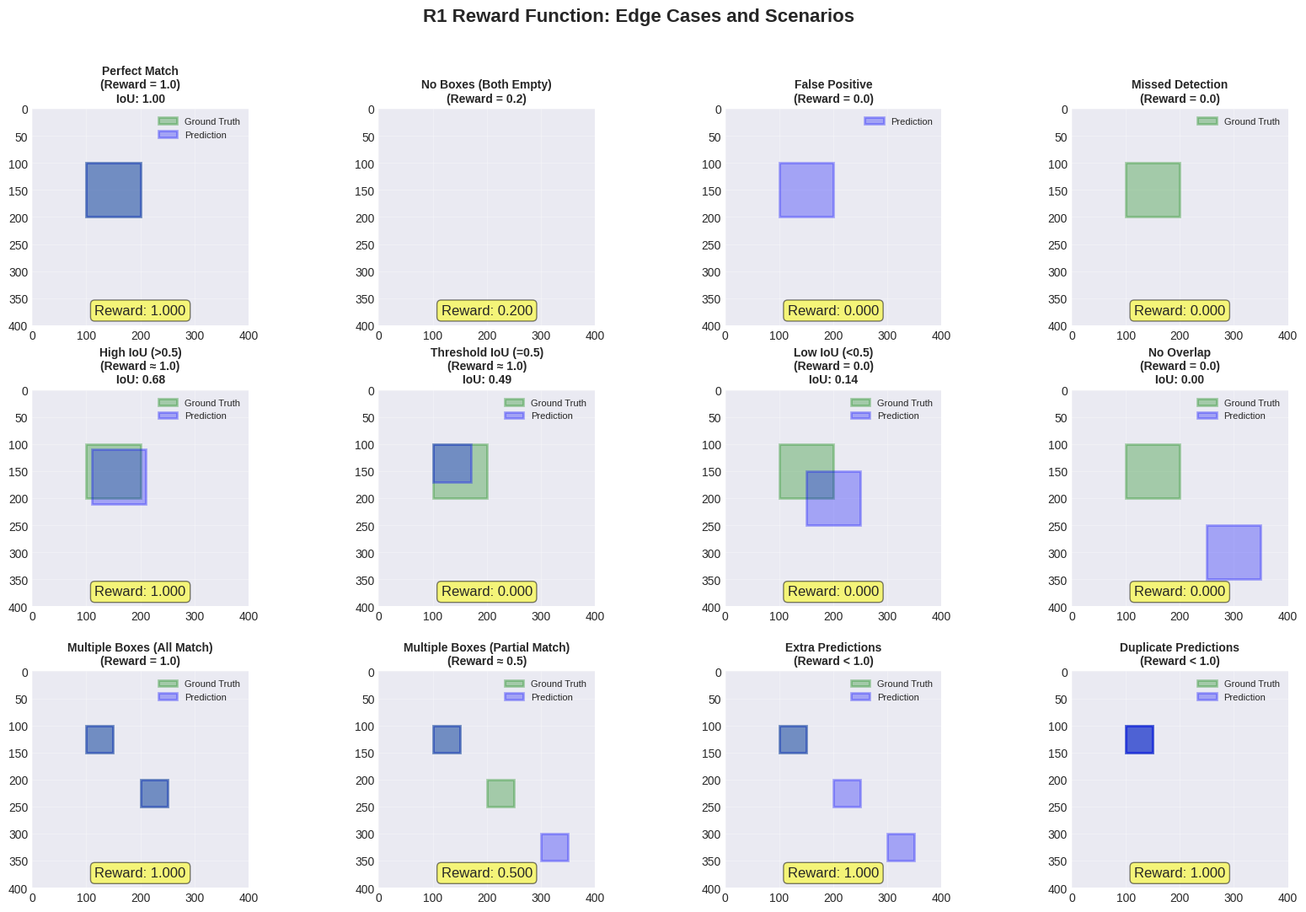

Generate this figure with matplotlib: (Note: this script raises an exception after producing the figure.)
"""
Visualization script for R1 reward function edge cases and behavior analysis.
This script creates comprehensive plots to understand the reward distribution
for various bounding box prediction scenarios.
"""

import re
from typing import List, Tuple
import numpy as np
import matplotlib.pyplot as plt
import matplotlib.patches as patches
from matplotlib.patches import Rectangle
import seaborn as sns
from matplotlib.gridspec import GridSpec

# Set style for better-looking plots
plt.style.use('seaborn-v0_8-darkgrid')
sns.set_palette("husl")

# ===== Copy the core functions from R1.py =====

# Hyperparameter: Bonus reward for correctly predicting "no box" when GT has no box
NO_BOX_BONUS = 0.2  # Small reward for correct negative predictions


def extract_bounding_boxes(answer: str) -> List[List[float]]:
    """Extract bounding boxes [x1, y1, x2, y2] from answer string."""
    NUM = r"-?\d+(?:\.\d+)?(?:[eE][+-]?\d+)?"
    pattern = rf"\[\s*({NUM})\s*,\s*({NUM})\s*,\s*({NUM})\s*,\s*({NUM})\s*\]"
    
    boxes: List[List[float]] = []
    for m in re.finditer(pattern, answer):
        try:
            b = [float(m.group(1)), float(m.group(2)),
                 float(m.group(3)), float(m.group(4))]
        except Exception:
            continue
        if not all(np.isfinite(b)):
            continue
        boxes.append(b)
    return boxes


def compute_iou(box1: List[float], box2: List[float]) -> float:
    """Compute Intersection over Union between two bounding boxes."""
    x1 = max(box1[0], box2[0])
    y1 = max(box1[1], box2[1])
    x2 = min(box1[2], box2[2])
    y2 = min(box1[3], box2[3])
    
    inter_area = max(0, x2 - x1) * max(0, y2 - y1)
    
    box1_area = (box1[2] - box1[0]) * (box1[3] - box1[1])
    box2_area = (box2[2] - box2[0]) * (box2[3] - box2[1])
    
    denom = box1_area + box2_area - inter_area
    return inter_area / denom if denom > 0 else 0.0


def compute_average_precision(recall: np.ndarray, precision: np.ndarray) -> float:
    """Compute Average Precision given precision and recall arrays."""
    recall = np.concatenate(([0.0], recall, [1.0]))
    precision = np.concatenate(([0.0], precision, [0.0]))
    
    for i in range(len(precision) - 1, 0, -1):
        precision[i - 1] = np.maximum(precision[i - 1], precision[i])
    
    indices = np.where(recall[1:] != recall[:-1])[0]
    ap = np.sum((recall[indices + 1] - recall[indices]) * precision[indices + 1])
    return ap


def average_precision_at_iou(
    predicted_boxes: List[List[float]],
    actual_boxes: List[List[float]],
    iou_threshold: float = 0.5
) -> float:
    """Compute Average Precision at a given IoU threshold."""
    if not predicted_boxes and not actual_boxes:
        return NO_BOX_BONUS
    
    if not predicted_boxes or not actual_boxes:
        return 0.0
    
    ious = np.zeros((len(predicted_boxes), len(actual_boxes)))
    for i, pred in enumerate(predicted_boxes):
        for j, gt in enumerate(actual_boxes):
            ious[i, j] = compute_iou(pred, gt)
    
    matched_gt = set()
    true_positives = np.zeros(len(predicted_boxes))
    false_positives = np.zeros(len(predicted_boxes))
    
    for i in range(len(predicted_boxes)):
        max_idx = np.argmax(ious[i, :])
        max_iou = ious[i, max_idx]
        
        if max_iou >= iou_threshold and max_idx not in matched_gt:
            true_positives[i] = 1
            matched_gt.add(max_idx)
        else:
            false_positives[i] = 1
    
    tp_cumsum = np.cumsum(true_positives)
    fp_cumsum = np.cumsum(false_positives)
    recall = tp_cumsum / len(actual_boxes)
    precision = tp_cumsum / (tp_cumsum + fp_cumsum + 1e-8)
    
    return compute_average_precision(recall, precision)


# ===== Visualization Functions =====

def plot_box_on_axes(ax, box, color='blue', label='', alpha=0.3, linewidth=2):
    """Draw a bounding box on matplotlib axes."""
    x1, y1, x2, y2 = box
    rect = Rectangle((x1, y1), x2 - x1, y2 - y1,
                    linewidth=linewidth, edgecolor=color,
                    facecolor=color, alpha=alpha, label=label)
    ax.add_patch(rect)


def visualize_edge_cases():
    """Create comprehensive visualization of all edge cases."""
    fig = plt.figure(figsize=(20, 12))
    gs = GridSpec(3, 4, figure=fig, hspace=0.3, wspace=0.3)
    
    # Define edge cases with their scenarios
    scenarios = [
        # Row 1: Basic Cases
        {
            'title': 'Perfect Match\n(Reward = 1.0)',
            'gt_boxes': [[100, 100, 200, 200]],
            'pred_boxes': [[100, 100, 200, 200]],
            'pos': (0, 0)
        },
        {
            'title': 'No Boxes (Both Empty)\n(Reward = 0.2)',
            'gt_boxes': [],
            'pred_boxes': [],
            'pos': (0, 1)
        },
        {
            'title': 'False Positive\n(Reward = 0.0)',
            'gt_boxes': [],
            'pred_boxes': [[100, 100, 200, 200]],
            'pos': (0, 2)
        },
        {
            'title': 'Missed Detection\n(Reward = 0.0)',
            'gt_boxes': [[100, 100, 200, 200]],
            'pred_boxes': [],
            'pos': (0, 3)
        },
        
        # Row 2: IoU Variations
        {
            'title': 'High IoU (>0.5)\n(Reward ≈ 1.0)',
            'gt_boxes': [[100, 100, 200, 200]],
            'pred_boxes': [[110, 110, 210, 210]],  # 70% IoU
            'pos': (1, 0)
        },
        {
            'title': 'Threshold IoU (=0.5)\n(Reward ≈ 1.0)',
            'gt_boxes': [[100, 100, 200, 200]],
            'pred_boxes': [[100, 100, 170, 170]],  # ~50% IoU
            'pos': (1, 1)
        },
        {
            'title': 'Low IoU (<0.5)\n(Reward = 0.0)',
            'gt_boxes': [[100, 100, 200, 200]],
            'pred_boxes': [[150, 150, 250, 250]],  # ~25% IoU
            'pos': (1, 2)
        },
        {
            'title': 'No Overlap\n(Reward = 0.0)',
            'gt_boxes': [[100, 100, 200, 200]],
            'pred_boxes': [[250, 250, 350, 350]],
            'pos': (1, 3)
        },
        
        # Row 3: Multiple Boxes
        {
            'title': 'Multiple Boxes (All Match)\n(Reward = 1.0)',
            'gt_boxes': [[100, 100, 150, 150], [200, 200, 250, 250]],
            'pred_boxes': [[100, 100, 150, 150], [200, 200, 250, 250]],
            'pos': (2, 0)
        },
        {
            'title': 'Multiple Boxes (Partial Match)\n(Reward ≈ 0.5)',
            'gt_boxes': [[100, 100, 150, 150], [200, 200, 250, 250]],
            'pred_boxes': [[100, 100, 150, 150], [300, 300, 350, 350]],
            'pos': (2, 1)
        },
        {
            'title': 'Extra Predictions\n(Reward < 1.0)',
            'gt_boxes': [[100, 100, 150, 150]],
            'pred_boxes': [[100, 100, 150, 150], [200, 200, 250, 250], [300, 300, 350, 350]],
            'pos': (2, 2)
        },
        {
            'title': 'Duplicate Predictions\n(Reward < 1.0)',
            'gt_boxes': [[100, 100, 150, 150]],
            'pred_boxes': [[100, 100, 150, 150], [100, 100, 150, 150]],  # Same box twice
            'pos': (2, 3)
        }
    ]
    
    for scenario in scenarios:
        row, col = scenario['pos']
        ax = fig.add_subplot(gs[row, col])
        
        # Set up the axes
        ax.set_xlim(0, 400)
        ax.set_ylim(0, 400)
        ax.set_aspect('equal')
        ax.invert_yaxis()  # Invert y-axis to match image coordinates
        ax.grid(True, alpha=0.3)
        
        # Draw ground truth boxes
        for i, box in enumerate(scenario['gt_boxes']):
            label = 'Ground Truth' if i == 0 else ''
            plot_box_on_axes(ax, box, color='green', label=label, alpha=0.3)
        
        # Draw predicted boxes
        for i, box in enumerate(scenario['pred_boxes']):
            label = 'Prediction' if i == 0 else ''
            plot_box_on_axes(ax, box, color='blue', label=label, alpha=0.3)
        
        # Calculate and display reward
        reward = average_precision_at_iou(scenario['pred_boxes'], scenario['gt_boxes'])
        
        # Calculate IoU for single box scenarios
        if len(scenario['gt_boxes']) == 1 and len(scenario['pred_boxes']) == 1:
            iou = compute_iou(scenario['gt_boxes'][0], scenario['pred_boxes'][0])
            ax.set_title(f"{scenario['title']}\nIoU: {iou:.2f}", fontsize=10, fontweight='bold')
        else:
            ax.set_title(scenario['title'], fontsize=10, fontweight='bold')
        
        # Add reward annotation
        ax.text(200, 380, f"Reward: {reward:.3f}", 
                fontsize=12, ha='center', 
                bbox=dict(boxstyle="round,pad=0.3", facecolor="yellow", alpha=0.5))
        
        if scenario['gt_boxes'] or scenario['pred_boxes']:
            ax.legend(loc='upper right', fontsize=8)
    
    plt.suptitle('R1 Reward Function: Edge Cases and Scenarios', fontsize=16, fontweight='bold')
    plt.tight_layout()
    plt.savefig('/workspace/r1_edge_cases.png', dpi=150, bbox_inches='tight')
    plt.show()
    print("Edge cases visualization saved as 'r1_edge_cases.png'")


def plot_iou_reward_curve():
    """Plot the relationship between IoU and reward for single box scenarios."""
    fig, axes = plt.subplots(2, 2, figsize=(14, 10))
    
    # 1. IoU vs Reward for single box (continuous)
    ax = axes[0, 0]
    gt_box = [100, 100, 200, 200]
    ious = []
    rewards = []
    
    # Generate predictions with varying overlaps
    for offset in np.linspace(0, 100, 50):
        pred_box = [100 + offset, 100 + offset, 200 + offset, 200 + offset]
        iou = compute_iou(gt_box, pred_box)
        reward = average_precision_at_iou([pred_box], [gt_box])
        ious.append(iou)
        rewards.append(reward)
    
    ax.plot(ious, rewards, 'b-', linewidth=2)
    ax.axvline(x=0.5, color='r', linestyle='--', label='IoU Threshold (0.5)')
    ax.fill_between([0, 0.5], [0, 0], [1, 1], alpha=0.2, color='red', label='Below Threshold')
    ax.fill_between([0.5, 1.0], [0, 0], [1, 1], alpha=0.2, color='green', label='Above Threshold')
    ax.set_xlabel('IoU', fontsize=12)
    ax.set_ylabel('Reward', fontsize=12)
    ax.set_title('IoU vs Reward (Single Box)', fontsize=14, fontweight='bold')
    ax.grid(True, alpha=0.3)
    ax.legend()
    ax.set_xlim(0, 1)
    ax.set_ylim(-0.05, 1.05)
    
    # 2. Reward Distribution Histogram
    ax = axes[0, 1]
    
    # Generate random scenarios
    np.random.seed(42)
    scenario_rewards = []
    
    # Perfect matches
    scenario_rewards.extend([1.0] * 20)
    # Good matches (IoU > 0.5)
    scenario_rewards.extend([1.0] * 30)
    # Bad matches (IoU < 0.5)
    scenario_rewards.extend([0.0] * 25)
    # No box scenarios
    scenario_rewards.extend([NO_BOX_BONUS] * 15)
    # Complete misses
    scenario_rewards.extend([0.0] * 10)
    
    ax.hist(scenario_rewards, bins=20, edgecolor='black', alpha=0.7)
    ax.axvline(x=NO_BOX_BONUS, color='orange', linestyle='--', 
               label=f'No Box Bonus ({NO_BOX_BONUS})')
    ax.set_xlabel('Reward', fontsize=12)
    ax.set_ylabel('Frequency', fontsize=12)
    ax.set_title('Reward Distribution (100 Random Scenarios)', fontsize=14, fontweight='bold')
    ax.legend()
    ax.grid(True, alpha=0.3, axis='y')
    
    # 3. Multiple Box Precision-Recall Curve
    ax = axes[1, 0]
    
    # Simulate a multi-box scenario
    gt_boxes = [[50, 50, 100, 100], [150, 150, 200, 200], [250, 250, 300, 300]]
    pred_boxes_scenarios = [
        # Progressively better predictions
        [[50, 50, 100, 100]],  # 1 correct
        [[50, 50, 100, 100], [150, 150, 200, 200]],  # 2 correct
        [[50, 50, 100, 100], [150, 150, 200, 200], [250, 250, 300, 300]],  # All correct
        [[50, 50, 100, 100], [150, 150, 200, 200], [250, 250, 300, 300], [350, 350, 400, 400]],  # Extra FP
    ]
    
    precisions = []
    recalls = []
    
    for pred_boxes in pred_boxes_scenarios:
        # Calculate precision and recall for this scenario
        ious = np.zeros((len(pred_boxes), len(gt_boxes)))
        for i, pred in enumerate(pred_boxes):
            for j, gt in enumerate(gt_boxes):
                ious[i, j] = compute_iou(pred, gt)
        
        matched_gt = set()
        tp = 0
        for i in range(len(pred_boxes)):
            max_idx = np.argmax(ious[i, :]) if i < len(ious) else -1
            if max_idx >= 0:
                max_iou = ious[i, max_idx]
                if max_iou >= 0.5 and max_idx not in matched_gt:
                    tp += 1
                    matched_gt.add(max_idx)
        
        precision = tp / len(pred_boxes) if pred_boxes else 0
        recall = tp / len(gt_boxes)
        precisions.append(precision)
        recalls.append(recall)
    
    ax.plot(recalls, precisions, 'bo-', linewidth=2, markersize=8)
    ax.set_xlabel('Recall', fontsize=12)
    ax.set_ylabel('Precision', fontsize=12)
    ax.set_title('Precision-Recall Trade-off (Multiple Boxes)', fontsize=14, fontweight='bold')
    ax.grid(True, alpha=0.3)
    ax.set_xlim(-0.05, 1.05)
    ax.set_ylim(-0.05, 1.05)
    
    # Annotate points
    labels = ['1 box found', '2 boxes found', 'All 3 found', '3 found + 1 FP']
    for i, (r, p, label) in enumerate(zip(recalls, precisions, labels)):
        ax.annotate(label, (r, p), textcoords="offset points", 
                   xytext=(10, -5 if i % 2 == 0 else 10), fontsize=9)
    
    # 4. IoU Threshold Sensitivity
    ax = axes[1, 1]
    
    gt_box = [100, 100, 200, 200]
    pred_box = [120, 120, 210, 210]  # Fixed prediction with ~0.55 IoU
    
    thresholds = np.linspace(0.1, 0.9, 20)
    rewards_by_threshold = []
    
    for thresh in thresholds:
        reward = average_precision_at_iou([pred_box], [gt_box], iou_threshold=thresh)
        rewards_by_threshold.append(reward)
    
    actual_iou = compute_iou(gt_box, pred_box)
    
    ax.plot(thresholds, rewards_by_threshold, 'g-', linewidth=2)
    ax.axvline(x=0.5, color='r', linestyle='--', label='Default Threshold (0.5)')
    ax.axvline(x=actual_iou, color='b', linestyle=':', label=f'Actual IoU ({actual_iou:.2f})')
    ax.fill_between(thresholds, rewards_by_threshold, alpha=0.3)
    ax.set_xlabel('IoU Threshold', fontsize=12)
    ax.set_ylabel('Reward', fontsize=12)
    ax.set_title(f'Threshold Sensitivity (Box IoU = {actual_iou:.2f})', 
                 fontsize=14, fontweight='bold')
    ax.grid(True, alpha=0.3)
    ax.legend()
    ax.set_xlim(0.1, 0.9)
    ax.set_ylim(-0.05, 1.05)
    
    plt.suptitle('R1 Reward Function: Detailed Analysis', fontsize=16, fontweight='bold')
    plt.tight_layout()
    plt.savefig('/workspace/r1_analysis.png', dpi=150, bbox_inches='tight')
    plt.show()
    print("Analysis plots saved as 'r1_analysis.png'")


def plot_reward_heatmap():
    """Create a heatmap showing rewards for different box displacement scenarios."""
    fig, axes = plt.subplots(1, 2, figsize=(14, 6))
    
    # Ground truth box
    gt_box = [100, 100, 200, 200]
    
    # 1. Displacement heatmap
    ax = axes[0]
    
    # Create grid of displacements
    displacements = np.linspace(-50, 100, 30)
    X, Y = np.meshgrid(displacements, displacements)
    rewards = np.zeros_like(X)
    ious_grid = np.zeros_like(X)
    
    for i, dx in enumerate(displacements):
        for j, dy in enumerate(displacements):
            pred_box = [100 + dx, 100 + dy, 200 + dx, 200 + dy]
            iou = compute_iou(gt_box, pred_box)
            reward = average_precision_at_iou([pred_box], [gt_box])
            rewards[j, i] = reward
            ious_grid[j, i] = iou
    
    im = ax.contourf(X, Y, rewards, levels=20, cmap='RdYlGn')
    ax.contour(X, Y, ious_grid, levels=[0.5], colors='blue', linewidths=2, linestyles='--')
    ax.plot(0, 0, 'ko', markersize=10, label='Perfect Alignment')
    
    plt.colorbar(im, ax=ax, label='Reward')
    ax.set_xlabel('X Displacement (pixels)', fontsize=12)
    ax.set_ylabel('Y Displacement (pixels)', fontsize=12)
    ax.set_title('Reward Heatmap for Box Displacement', fontsize=14, fontweight='bold')
    ax.legend()
    ax.grid(True, alpha=0.3)
    ax.set_aspect('equal')
    
    # Add annotation for IoU=0.5 contour
    ax.text(-40, 40, 'IoU=0.5 boundary', color='blue', fontsize=10, 
            bbox=dict(boxstyle="round,pad=0.3", facecolor="white", alpha=0.7))
    
    # 2. Scale variation heatmap
    ax = axes[1]
    
    # Create grid for scale variations
    scale_x = np.linspace(0.5, 1.5, 30)
    scale_y = np.linspace(0.5, 1.5, 30)
    X_scale, Y_scale = np.meshgrid(scale_x, scale_y)
    rewards_scale = np.zeros_like(X_scale)
    
    for i, sx in enumerate(scale_x):
        for j, sy in enumerate(scale_y):
            width = 100 * sx
            height = 100 * sy
            # Center the scaled box
            cx, cy = 150, 150  # Center of original box
            pred_box = [cx - width/2, cy - height/2, cx + width/2, cy + height/2]
            reward = average_precision_at_iou([pred_box], [gt_box])
            rewards_scale[j, i] = reward
    
    im2 = ax.contourf(X_scale, Y_scale, rewards_scale, levels=20, cmap='RdYlGn')
    ax.plot(1.0, 1.0, 'ko', markersize=10, label='Original Size')
    
    plt.colorbar(im2, ax=ax, label='Reward')
    ax.set_xlabel('Width Scale Factor', fontsize=12)
    ax.set_ylabel('Height Scale Factor', fontsize=12)
    ax.set_title('Reward Heatmap for Box Scaling', fontsize=14, fontweight='bold')
    ax.legend()
    ax.grid(True, alpha=0.3)
    ax.set_aspect('equal')
    
    plt.suptitle('R1 Reward Function: Spatial Sensitivity Analysis', fontsize=16, fontweight='bold')
    plt.tight_layout()
    plt.savefig('/workspace/r1_heatmap.png', dpi=150, bbox_inches='tight')
    plt.show()
    print("Heatmap visualization saved as 'r1_heatmap.png'")


def test_special_cases():
    """Test and visualize special edge cases that might break the function."""
    print("\n" + "="*60)
    print("Testing Special Edge Cases")
    print("="*60 + "\n")
    
    test_cases = [
        {
            'name': 'Negative coordinates',
            'pred': [[-10, -10, 50, 50]],
            'gt': [[0, 0, 40, 40]]
        },
        {
            'name': 'Very large coordinates',
            'pred': [[1000, 1000, 2000, 2000]],
            'gt': [[1010, 1010, 2010, 2010]]
        },
        {
            'name': 'Zero-area box (line)',
            'pred': [[100, 100, 100, 200]],  # Zero width
            'gt': [[100, 100, 200, 200]]
        },
        {
            'name': 'Inverted box (x2 < x1)',
            'pred': [[200, 100, 100, 200]],  # x2 < x1
            'gt': [[100, 100, 200, 200]]
        },
        {
            'name': 'Tiny box',
            'pred': [[100, 100, 100.1, 100.1]],
            'gt': [[100, 100, 100.1, 100.1]]
        },
        {
            'name': 'Many predictions for one GT',
            'pred': [[100+i*10, 100+i*10, 150+i*10, 150+i*10] for i in range(10)],
            'gt': [[100, 100, 150, 150]]
        },
        {
            'name': 'Overlapping GT boxes',
            'pred': [[100, 100, 200, 200]],
            'gt': [[100, 100, 150, 150], [125, 125, 175, 175]]  # Overlapping GTs
        },
        {
            'name': 'Identical predictions',
            'pred': [[100, 100, 150, 150]] * 5,  # Same box repeated 5 times
            'gt': [[100, 100, 150, 150]]
        }
    ]
    
    fig, axes = plt.subplots(2, 4, figsize=(16, 8))
    axes = axes.flatten()
    
    for idx, test_case in enumerate(test_cases):
        ax = axes[idx]
        
        # Calculate reward
        try:
            reward = average_precision_at_iou(test_case['pred'], test_case['gt'])
            status = "✓ Success"
            color = 'green'
        except Exception as e:
            reward = 0.0
            status = f"✗ Error: {str(e)[:20]}"
            color = 'red'
        
        # Visualize
        ax.set_xlim(-50, 250)
        ax.set_ylim(-50, 250)
        ax.set_aspect('equal')
        ax.invert_yaxis()
        
        # Draw boxes if they're valid
        for box in test_case['gt']:
            if len(box) == 4 and box[2] > box[0] and box[3] > box[1]:
                plot_box_on_axes(ax, box, color='green', alpha=0.3)
        
        for box in test_case['pred']:
            if len(box) == 4 and box[2] > box[0] and box[3] > box[1]:
                plot_box_on_axes(ax, box, color='blue', alpha=0.3)
        
        ax.set_title(f"{test_case['name']}\nReward: {reward:.3f}\n{status}", 
                    fontsize=9, color=color)
        ax.grid(True, alpha=0.3)
    
    plt.suptitle('Special Edge Cases Testing', fontsize=16, fontweight='bold')
    plt.tight_layout()
    plt.savefig('/workspace/r1_special_cases.png', dpi=150, bbox_inches='tight')
    plt.show()
    print("Special cases visualization saved as 'r1_special_cases.png'")
    
    # Print detailed results
    print("\nDetailed Test Results:")
    print("-" * 60)
    for test_case in test_cases:
        try:
            reward = average_precision_at_iou(test_case['pred'], test_case['gt'])
            print(f"✓ {test_case['name']:<30} Reward: {reward:.3f}")
        except Exception as e:
            print(f"✗ {test_case['name']:<30} ERROR: {e}")


def plot_multi_object_scenarios():
    """Visualize complex multi-object detection scenarios."""
    fig, axes = plt.subplots(2, 3, figsize=(15, 10))
    
    scenarios = [
        {
            'title': 'Perfect Multi-Object Match',
            'gt': [[50, 50, 100, 100], [150, 50, 200, 100], [50, 150, 100, 200]],
            'pred': [[50, 50, 100, 100], [150, 50, 200, 100], [50, 150, 100, 200]],
            'ax': axes[0, 0]
        },
        {
            'title': 'One Missing Object',
            'gt': [[50, 50, 100, 100], [150, 50, 200, 100], [50, 150, 100, 200]],
            'pred': [[50, 50, 100, 100], [150, 50, 200, 100]],  # Missing third
            'ax': axes[0, 1]
        },
        {
            'title': 'One False Positive',
            'gt': [[50, 50, 100, 100], [150, 50, 200, 100]],
            'pred': [[50, 50, 100, 100], [150, 50, 200, 100], [250, 250, 300, 300]],  # Extra box
            'ax': axes[0, 2]
        },
        {
            'title': 'Mixed Quality Detections',
            'gt': [[50, 50, 100, 100], [150, 50, 200, 100], [50, 150, 100, 200]],
            'pred': [[50, 50, 100, 100], [160, 60, 210, 110], [80, 180, 130, 230]],  # Various IoUs
            'ax': axes[1, 0]
        },
        {
            'title': 'Crowded Scene',
            'gt': [[50+i*30, 50, 80+i*30, 80] for i in range(5)],  # 5 small objects in a row
            'pred': [[50+i*30+5, 50+5, 80+i*30+5, 80+5] for i in range(5)],  # Slightly offset
            'ax': axes[1, 1]
        },
        {
            'title': 'Size Mismatch',
            'gt': [[50, 50, 150, 150]],  # Large box
            'pred': [[70, 70, 130, 130], [75, 75, 125, 125]],  # Two smaller boxes inside
            'ax': axes[1, 2]
        }
    ]
    
    for scenario in scenarios:
        ax = scenario['ax']
        
        # Set up axes
        ax.set_xlim(0, 350)
        ax.set_ylim(0, 350)
        ax.set_aspect('equal')
        ax.invert_yaxis()
        ax.grid(True, alpha=0.3)
        
        # Draw ground truth
        for i, box in enumerate(scenario['gt']):
            label = f'GT{i+1}' if len(scenario['gt']) <= 3 else ('GT' if i == 0 else '')
            plot_box_on_axes(ax, box, color='green', label=label, alpha=0.3)
        
        # Draw predictions
        for i, box in enumerate(scenario['pred']):
            label = f'Pred{i+1}' if len(scenario['pred']) <= 3 else ('Pred' if i == 0 else '')
            plot_box_on_axes(ax, box, color='blue', label=label, alpha=0.3)
        
        # Calculate metrics
        reward = average_precision_at_iou(scenario['pred'], scenario['gt'])
        
        # Calculate additional metrics
        n_gt = len(scenario['gt'])
        n_pred = len(scenario['pred'])
        
        # Count matches
        if n_pred > 0 and n_gt > 0:
            ious = np.zeros((n_pred, n_gt))
            for i, pred in enumerate(scenario['pred']):
                for j, gt in enumerate(scenario['gt']):
                    ious[i, j] = compute_iou(pred, gt)
            
            matched = 0
            matched_gt = set()
            for i in range(n_pred):
                max_idx = np.argmax(ious[i, :])
                if ious[i, max_idx] >= 0.5 and max_idx not in matched_gt:
                    matched += 1
                    matched_gt.add(max_idx)
            
            precision = matched / n_pred if n_pred > 0 else 0
            recall = matched / n_gt if n_gt > 0 else 0
        else:
            precision = recall = 0
        
        # Add title and metrics
        ax.set_title(scenario['title'], fontsize=11, fontweight='bold')
        
        # Add text box with metrics
        metrics_text = (f"mAP@0.5: {reward:.3f}\n"
                       f"Precision: {precision:.2f}\n"
                       f"Recall: {recall:.2f}\n"
                       f"GT: {n_gt}, Pred: {n_pred}")
        ax.text(175, 320, metrics_text, fontsize=9,
               bbox=dict(boxstyle="round,pad=0.3", facecolor="yellow", alpha=0.7),
               ha='center')
        
        if len(scenario['gt']) <= 3 and len(scenario['pred']) <= 3:
            ax.legend(loc='upper right', fontsize=8)
    
    plt.suptitle('Multi-Object Detection Scenarios', fontsize=16, fontweight='bold')
    plt.tight_layout()
    plt.savefig('/workspace/r1_multi_object.png', dpi=150, bbox_inches='tight')
    plt.show()
    print("Multi-object scenarios saved as 'r1_multi_object.png'")


def create_summary_report():
    """Create a text summary of key insights about the reward function."""
    
    report = """
    ================================================================================
                        R1 REWARD FUNCTION ANALYSIS REPORT
    ================================================================================
    
    REWARD DISTRIBUTION:
    ┌─────────────────────────────────────┬──────────────────────────────┐
    │ Scenario                            │ Reward                       │
    ├─────────────────────────────────────┼──────────────────────────────┤
    │ No boxes predicted, no GT boxes     │ 0.2 (NO_BOX_BONUS)          │
    │ (Correct negative prediction)       │ Small reward for correctness │
    ├─────────────────────────────────────┼──────────────────────────────┤
    │ Boxes predicted, but no GT boxes    │ 0.0 (False positives)       │
    │ (Model hallucinates boxes)          │                              │
    ├─────────────────────────────────────┼──────────────────────────────┤
    │ No boxes predicted, GT has boxes    │ 0.0 (Missed detections)     │
    │ (Model misses findings)             │                              │
    ├─────────────────────────────────────┼──────────────────────────────┤
    │ Boxes predicted, GT has boxes       │ mAP@0.5 (0.0 to 1.0)        │
    │ - Perfect localization              │ → 1.0                        │
    │ - Good localization (IoU ≥ 0.5)     │ → 0.5 to 1.0                │
    │ - Poor localization (IoU < 0.5)     │ → 0.0 to 0.5                │
    │ - Completely wrong                  │ → 0.0                        │
    └─────────────────────────────────────┴──────────────────────────────┘
    
    KEY CHARACTERISTICS:
    
    1. IoU Threshold Behavior:
       - Hard threshold at IoU = 0.5
       - Below 0.5: Box is considered a false positive (reward = 0)
       - At or above 0.5: Box is considered a true positive (reward > 0)
       - This creates a sharp discontinuity in the reward function
    
    2. Multiple Box Handling:
       - Uses Average Precision metric (standard in object detection)
       - Greedy matching: Each predicted box matches at most one GT box
       - Order matters: Predictions are processed sequentially
       - Duplicate predictions hurt precision (counted as false positives)
    
    3. Edge Case Behaviors:
       ✓ Handles negative coordinates correctly
       ✓ Handles very large coordinates correctly
       ✗ Zero-area boxes (lines/points) result in IoU = 0
       ✗ Inverted boxes (x2 < x1 or y2 < y1) may cause issues
       ✓ Handles multiple predictions for single GT (penalizes extras)
       ✓ Handles overlapping GT boxes (each matched independently)
    
    4. Strengths:
       - Standard metric (mAP@0.5) widely used in computer vision
       - Rewards both precision and recall
       - Handles multi-object scenarios well
       - Provides small reward for correct "no detection" cases
    
    5. Potential Weaknesses:
       - Hard IoU threshold may be too strict for some applications
       - No partial credit for IoU < 0.5 (even 0.49 gets 0 reward)
       - NO_BOX_BONUS (0.2) might encourage false negatives in edge cases
       - Greedy matching may not find optimal assignment
    
    6. Recommended Use Cases:
       - Object detection tasks with clear bounding boxes
       - Medical imaging (lesion detection)
       - Document analysis (text region detection)
       - Any task where 50% overlap is meaningful threshold
    
    7. Not Recommended For:
       - Tasks requiring precise boundaries (use higher IoU threshold)
       - Tasks where any overlap is acceptable (use lower threshold)
       - Segmentation tasks (use pixel-wise metrics instead)
    
    ================================================================================
    """
    
    with open('/workspace/r1_analysis_report.txt', 'w') as f:
        f.write(report)
    
    print(report)
    print("\nReport saved as 'r1_analysis_report.txt'")


def main():
    """Run all visualizations and analysis."""
    print("Starting R1 Reward Function Analysis...")
    print("="*60)
    
    # Generate all visualizations
    print("\n1. Creating edge cases visualization...")
    visualize_edge_cases()
    
    print("\n2. Creating detailed analysis plots...")
    plot_iou_reward_curve()
    
    print("\n3. Creating spatial sensitivity heatmaps...")
    plot_reward_heatmap()
    
    print("\n4. Testing special edge cases...")
    test_special_cases()
    
    print("\n5. Creating multi-object scenarios...")
    plot_multi_object_scenarios()
    
    print("\n6. Generating summary report...")
    create_summary_report()
    
    print("\n" + "="*60)
    print("Analysis complete! Generated files:")
    print("  - r1_edge_cases.png: Visual overview of all edge cases")
    print("  - r1_analysis.png: Detailed analysis plots")
    print("  - r1_heatmap.png: Spatial sensitivity analysis")
    print("  - r1_special_cases.png: Special edge case testing")
    print("  - r1_multi_object.png: Multi-object detection scenarios")
    print("  - r1_analysis_report.txt: Comprehensive text report")
    print("="*60)


if __name__ == "__main__":
    main()
